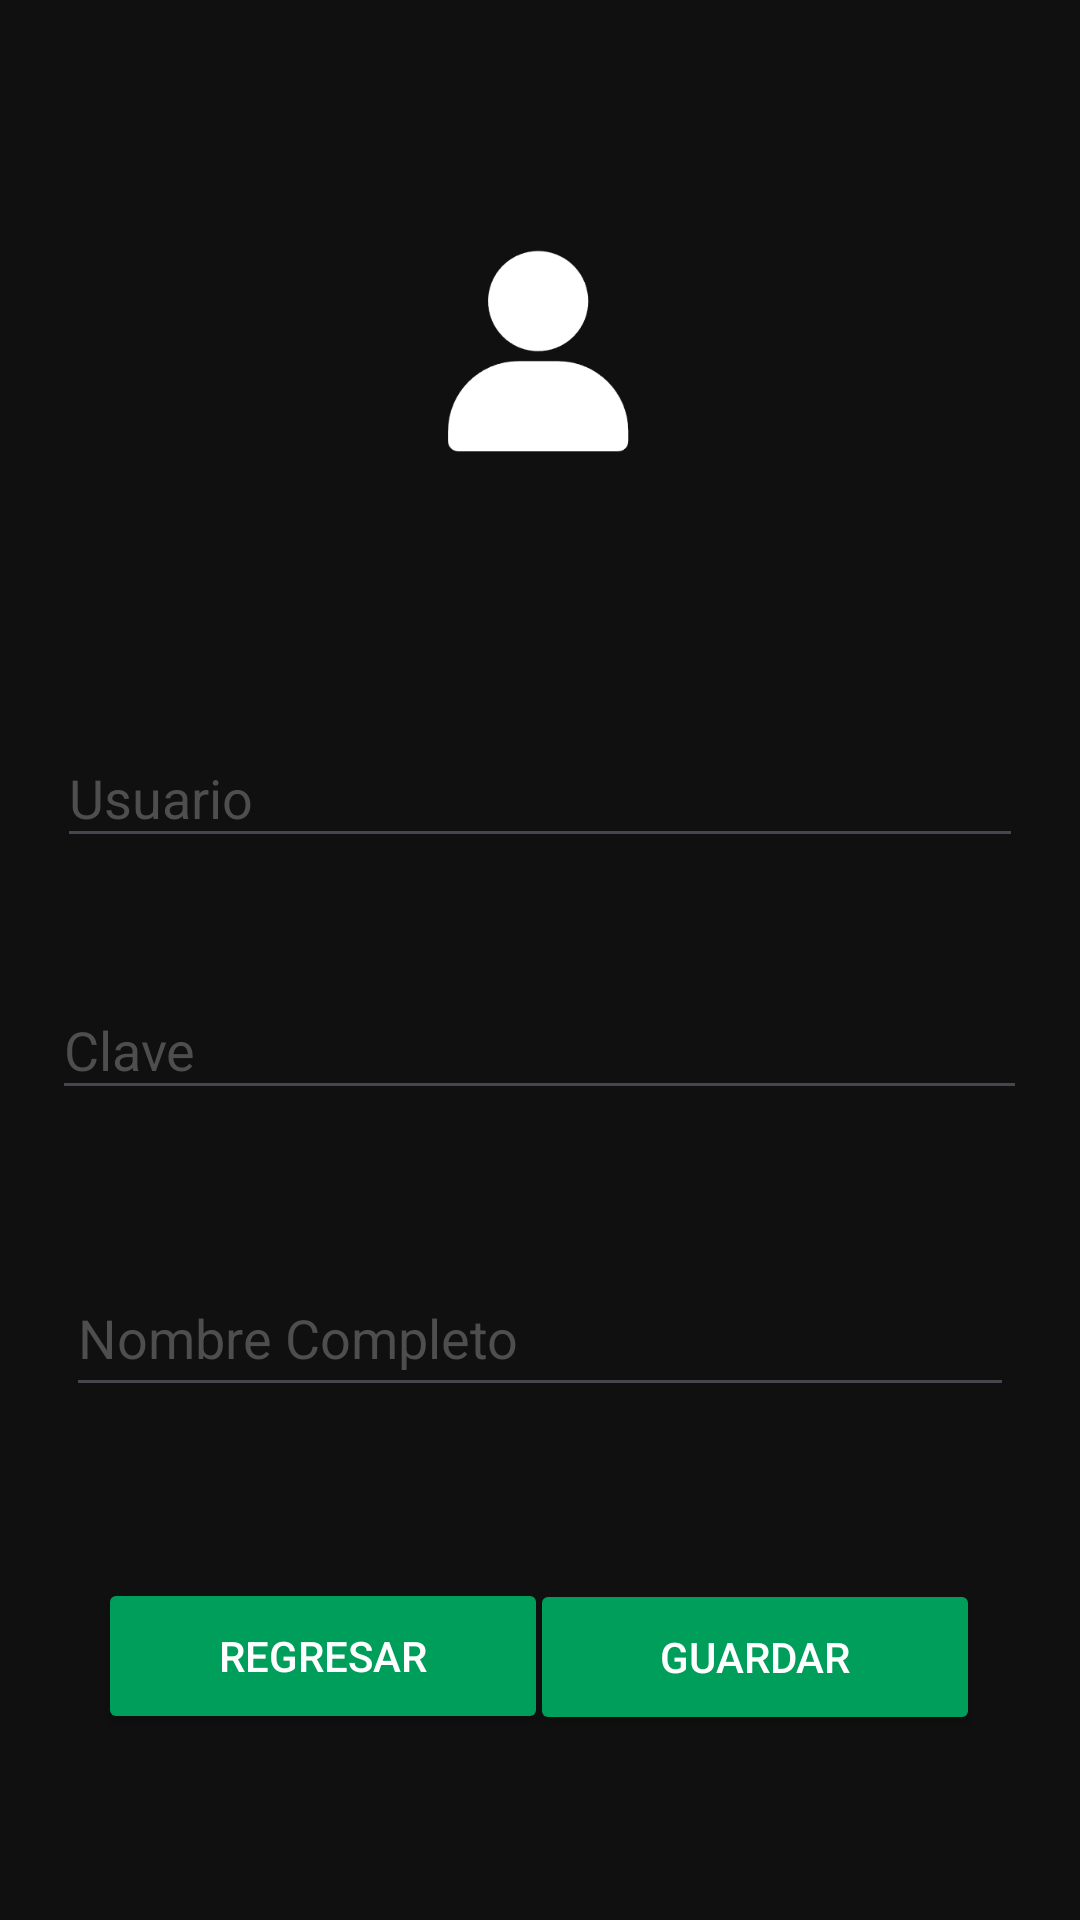

Android layout source for this screen:
<!-- AndroidManifest.xml: application theme Theme.EXAMEN_DJA_03 -->
<!-- res/layout/activity_register.xml -->
<?xml version="1.0" encoding="utf-8"?>
<androidx.constraintlayout.widget.ConstraintLayout xmlns:android="http://schemas.android.com/apk/res/android"
    xmlns:app="http://schemas.android.com/apk/res-auto"
    xmlns:tools="http://schemas.android.com/tools"
    android:id="@+id/main"
    android:background="@color/background"
    android:layout_width="match_parent"
    android:layout_height="match_parent"
    tools:context=".RegisterActivity">

    <ImageView
        android:id="@+id/imageView"
        android:src="@drawable/user"
        android:layout_width="80dp"
        android:layout_height="100dp"
        app:layout_constraintBottom_toBottomOf="parent"
        app:layout_constraintEnd_toEndOf="parent"
        app:layout_constraintHorizontal_bias="0.498"
        app:layout_constraintStart_toStartOf="parent"
        app:layout_constraintTop_toTopOf="parent"
        app:layout_constraintVertical_bias="0.124"/>

    <EditText
        android:id="@+id/etUser"
        android:layout_width="322dp"
        android:layout_height="43dp"
        android:layout_marginTop="76dp"
        android:ems="10"
        android:hint="Usuario"
        android:inputType="text"
        android:textColor="@color/white"
        android:textColorHint="@color/hint_color"
        app:layout_constraintBottom_toBottomOf="parent"
        app:layout_constraintEnd_toEndOf="parent"
        app:layout_constraintHorizontal_bias="0.497"
        app:layout_constraintStart_toStartOf="parent"
        app:layout_constraintTop_toBottomOf="@+id/imageView"
        app:layout_constraintVertical_bias="0.0" />

    <EditText
        android:id="@+id/etClave"
        android:layout_width="325dp"
        android:layout_height="43dp"
        android:ems="10"
        android:hint="Clave"
        android:inputType="textPassword"
        android:textColor="@color/white"
        android:textColorHint="@color/hint_color"
        app:layout_constraintBottom_toBottomOf="parent"
        app:layout_constraintEnd_toEndOf="parent"
        app:layout_constraintHorizontal_bias="0.497"
        app:layout_constraintStart_toStartOf="parent"
        app:layout_constraintTop_toBottomOf="@+id/etUser"
        app:layout_constraintVertical_bias="0.132" />

    <Button
        android:id="@+id/btnBack"
        android:layout_width="150dp"
        android:layout_height="52dp"
        android:backgroundTint="@color/verde_oscuro"
        android:text="Regresar"
        android:textColor="@color/white"
        app:cornerRadius="0dp"
        app:layout_constraintBottom_toBottomOf="parent"
        app:layout_constraintEnd_toEndOf="parent"
        app:layout_constraintHorizontal_bias="0.156"
        app:layout_constraintStart_toStartOf="parent"
        app:layout_constraintTop_toBottomOf="@+id/etName"
        app:layout_constraintVertical_bias="0.48" />

    <Button
        android:id="@+id/btnAdd"
        android:layout_width="150dp"
        android:layout_height="52dp"
        android:backgroundTint="@color/verde_oscuro"
        android:text="Guardar"
        android:textColor="@color/white"
        app:cornerRadius="0dp"
        app:layout_constraintBottom_toBottomOf="parent"
        app:layout_constraintEnd_toEndOf="parent"
        app:layout_constraintHorizontal_bias="0.842"
        app:layout_constraintStart_toStartOf="parent"
        app:layout_constraintTop_toBottomOf="@+id/etName"
        app:layout_constraintVertical_bias="0.483" />

    <EditText
        android:id="@+id/etName"
        android:layout_width="316dp"
        android:layout_height="49dp"
        android:ems="10"
        android:hint="Nombre Completo"
        android:inputType="text"
        android:textColor="@color/white"
        android:textColorHint="@color/hint_color"
        app:layout_constraintBottom_toBottomOf="parent"
        app:layout_constraintEnd_toEndOf="parent"
        app:layout_constraintHorizontal_bias="0.497"
        app:layout_constraintStart_toStartOf="parent"
        app:layout_constraintTop_toBottomOf="@+id/etClave"
        app:layout_constraintVertical_bias="0.226" />
</androidx.constraintlayout.widget.ConstraintLayout>
<!-- resources referenced by this layout -->
<resources>
  <color name="background">#101010</color>
  <color name="hint_color">#4E4E4E</color>
  <color name="verde_oscuro">#009E5B</color>
  <color name="white">#FFFFFFFF</color>
  <!-- drawable user: png bitmap (drawable, 6167 bytes) -->
  <style name="Theme.EXAMEN_DJA_03" parent="Base.Theme.EXAMEN_DJA_03">
          <item name="android:statusBarColor">@color/background</item>
          <item name="android:navigationBarColor">@color/background</item>
  
          
          <item name="android:windowLightStatusBar">false</item> 
      </style>
  <style name="Base.Theme.EXAMEN_DJA_03" parent="Theme.Material3.DayNight.NoActionBar">
          
          
      </style>
</resources>
